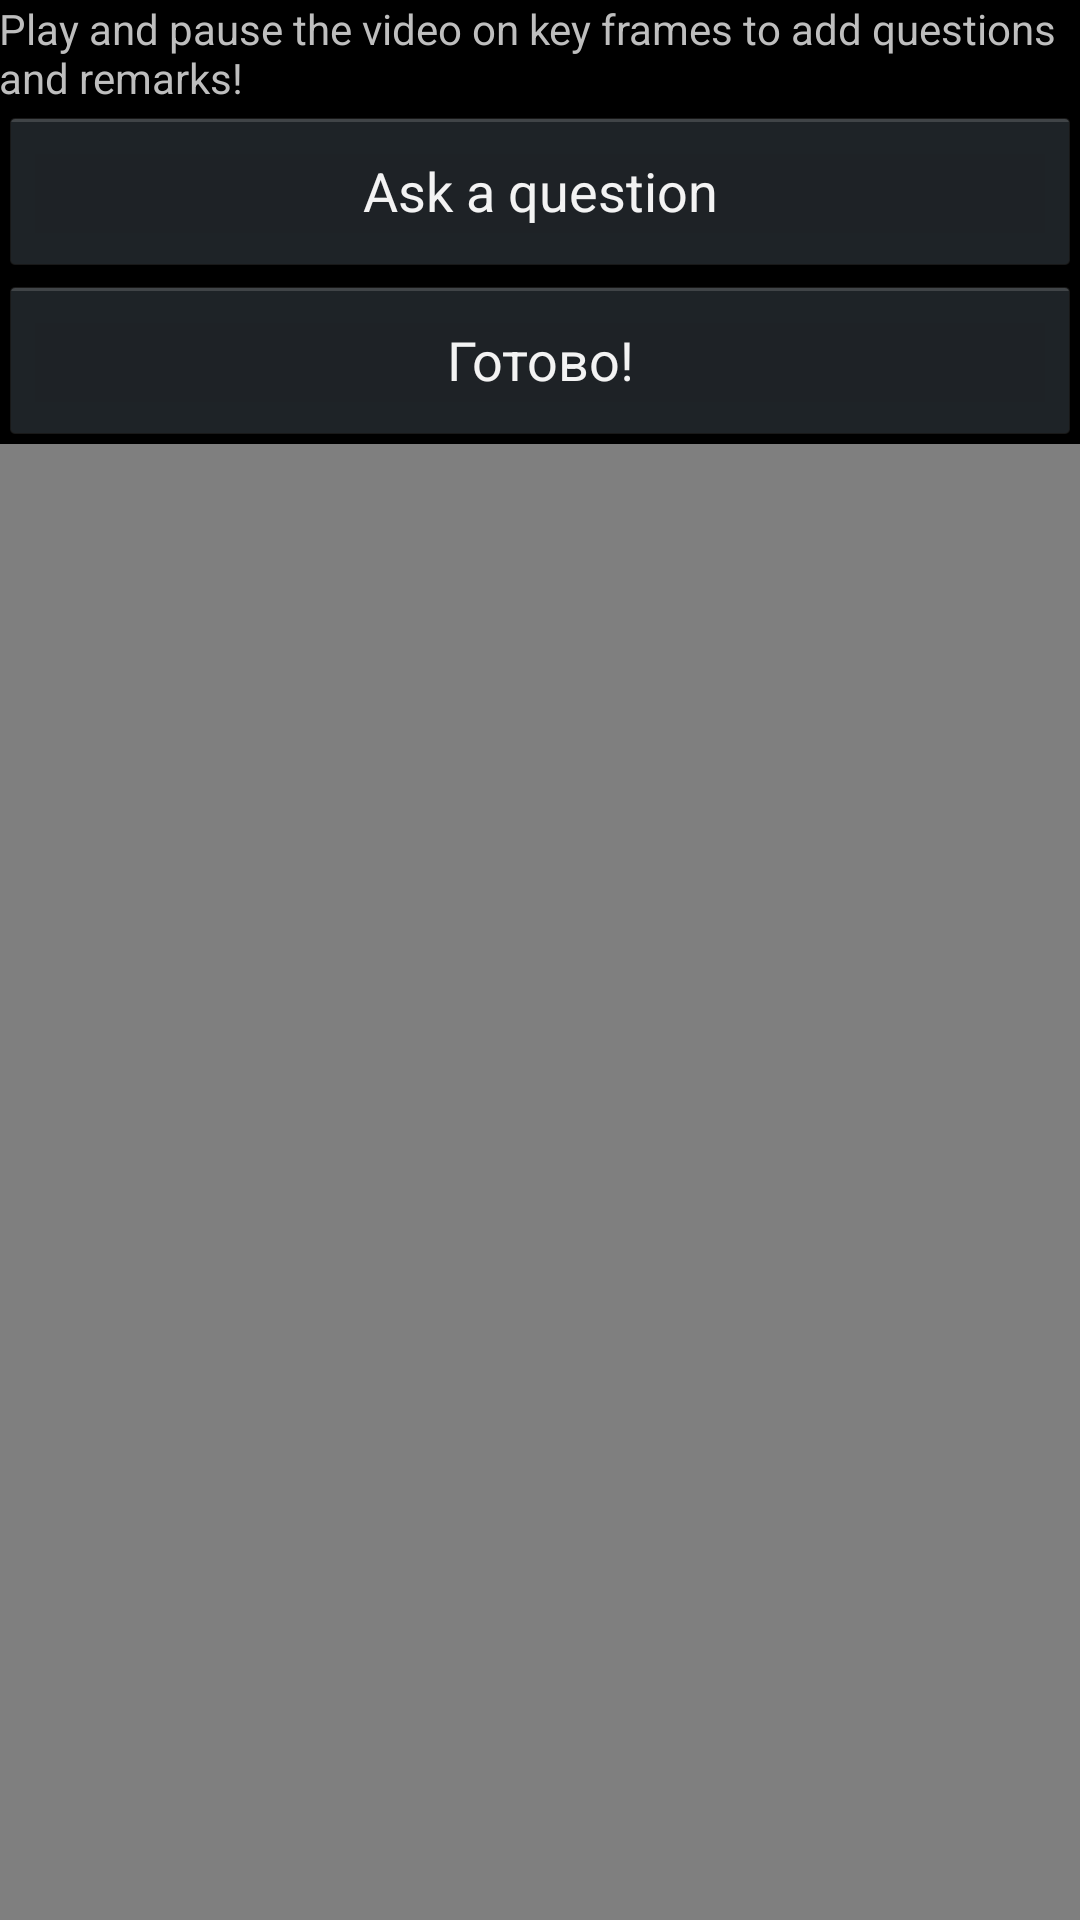

Android layout source for this screen:
<!-- AndroidManifest.xml: application theme AppTheme -->
<!-- res/layout/activity_explain.xml -->
<RelativeLayout xmlns:android="http://schemas.android.com/apk/res/android"
    xmlns:tools="http://schemas.android.com/tools"
    android:layout_width="match_parent"
    android:layout_height="match_parent"
    android:orientation="vertical"
    android:paddingBottom="@dimen/activity_vertical_margin"
    android:paddingLeft="@dimen/activity_horizontal_margin"
    android:paddingRight="@dimen/activity_horizontal_margin"
    android:paddingTop="@dimen/activity_vertical_margin"
    tools:context=".ExplainActivity" >

    <TextView
        android:id="@+id/explain_activity_info_text"
        android:layout_width="wrap_content"
        android:layout_height="wrap_content"
        android:layout_alignParentTop="true"
        android:text="@string/info_text" />

    <Button
        android:id="@+id/explain_activity_make_remark"
        style="@style/ButtonStyle"
        android:layout_width="match_parent"
        android:layout_height="wrap_content"
        android:layout_below="@id/explain_activity_info_text"
        android:layout_centerHorizontal="true"
        android:padding="16dp"
        android:text="@string/make_remark" />

    <Button
        android:id="@+id/explain_activity_ready"
        style="@style/ButtonStyle"
        android:layout_width="match_parent"
        android:layout_height="wrap_content"
        android:layout_below="@id/explain_activity_make_remark"
        android:layout_centerHorizontal="true"
        android:padding="16dp"
        android:text="Готово!" />

    <VideoView
        android:id="@+id/explain_activity_video_view"
        android:layout_width="match_parent"
        android:layout_height="match_parent"
        android:layout_below="@+id/explain_activity_ready"
        android:layout_centerHorizontal="true" />


</RelativeLayout>
<!-- resources referenced by this layout -->
<resources>
  <string name="info_text">Play and pause the video on key frames to add questions and remarks!</string>
  <string name="make_remark">Ask a question</string>
  <style name="ButtonStyle" parent="@android:style/Widget.Holo.Button">
          <item name="android:alpha">1.0</item>
      </style>
  <style name="AppTheme" parent="@android:style/Theme.Holo.NoActionBar.Fullscreen" />
</resources>
